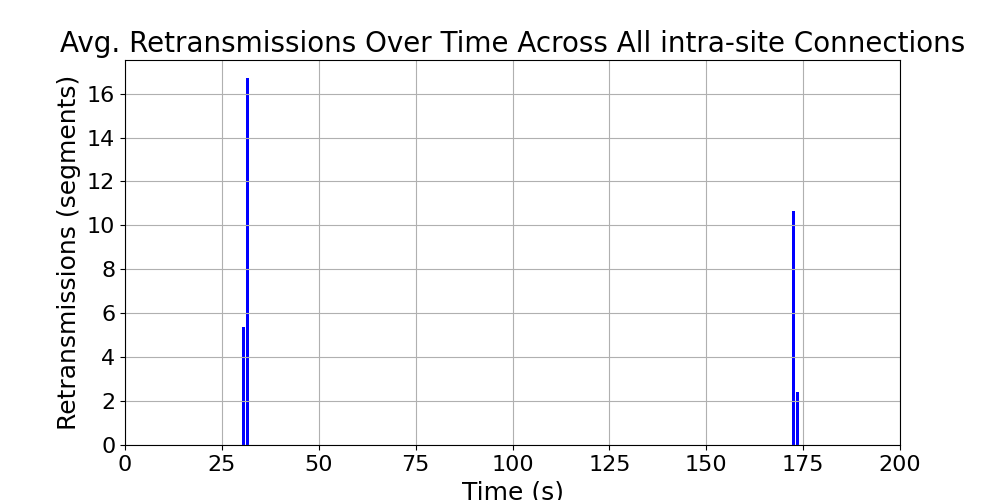

The data file committed next to this chart (first rows):
time_bin, retransmissions, time_bin_mid
[23, 24), 0.0, 23.5
[24, 25), 0.0, 24.5
[25, 26), 0.0, 25.5
[26, 27), 0.0, 26.5
[27, 28), 0.0, 27.5
[28, 29), 0.0, 28.5
[29, 30), 0.0, 29.5
[30, 31), 5.353, 30.5
[31, 32), 16.7, 31.5
[169, 170), 0.0, 169.5
[170, 171), 0.0, 170.5
[171, 172), 0.0, 171.5
[172, 173), 10.66, 172.5
[173, 174), 2.424, 173.5
[192, 193), 0.0, 192.5
[193, 194), 0.0, 193.5
[194, 195), 0.0, 194.5
[195, 196), 0.0, 195.5
